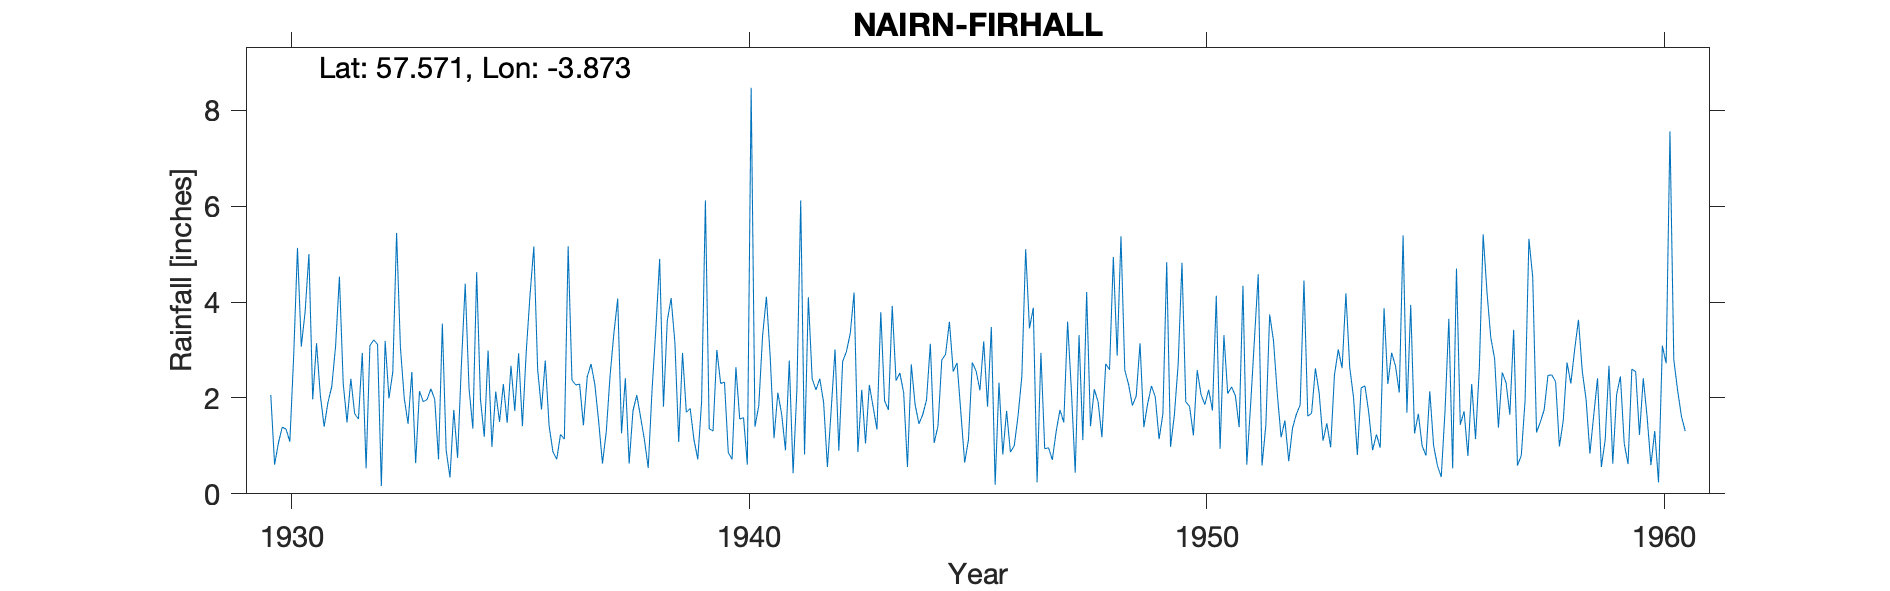

The file beside this chart, header and first rows:
NAIRN (FIRHALL), , , , , , , , , , , , , , , , , , , , , , , 
Grid ref, NH881550, Long, -3.873, Lat, 57.57, Elevation, 55, ft, , , , , , , , , , , , , , , 
Station no, 5686/8, , , , , , , , , , , , , , , , , , , , , , 
, 1920, 1921, 1922, 1923, 1924, 1925, 1926, 1927, 1928, 1929, 1930, 1931, 1932, 1933, 1934, 1935, 1936, 1937, 1938, 1939, 1940, 1941, 1942
January, , , , , , , , , , , 2.06, 3.14, 2.94, 1.46, 1.75, 1.5, 2.78, 2.71, 2.06, 2.94, 0.86, 1.16, 2.4
February, , , , , , , , , , , 0.61, 2.05, 0.53, 2.54, 0.75, 2.29, 1.42, 2.28, 1.6, 1.7, 0.72, 2.11, 1.91
March, , , , , , , , , , , 1.06, 1.4, 3.09, 0.64, 2.7, 1.48, 0.88, 1.51, 1.13, 1.78, 2.64, 1.66, 0.56
April, , , , , , , , , , , 1.39, 1.91, 3.21, 2.14, 4.38, 2.67, 0.72, 0.63, 0.54, 1.13, 1.56, 0.91, 1.76
May, , , , , , , , , , , 1.35, 2.24, 3.12, 1.92, 2.2, 1.73, 1.24, 1.3, 2.16, 0.72, 1.59, 2.78, 3.01
June, , , , , , , , , , , 1.09, 3.08, 0.16, 1.97, 1.36, 2.93, 1.14, 2.47, 3.44, 1.92, 0.61, 0.43, 0.9
July, , , , , , , , , , , 2.86, 4.53, 3.19, 2.19, 4.62, 1.41, 5.16, 3.35, 4.9, 6.12, 8.47, 2.18, 2.76
August, , , , , , , , , , , 5.13, 2.3, 1.99, 1.97, 1.97, 2.96, 2.37, 4.07, 1.82, 1.36, 1.4, 6.12, 2.97
September, , , , , , , , , , , 3.07, 1.49, 2.54, 0.72, 1.19, 4.15, 2.27, 1.26, 3.61, 1.31, 1.84, 0.82, 3.35
October, , , , , , , , , , , 3.79, 2.4, 5.44, 3.55, 2.99, 5.16, 2.29, 2.41, 4.08, 3, 3.3, 4.1, 4.2
November, , , , , , , , , , , 5, 1.67, 3.06, 0.91, 0.98, 2.59, 1.43, 0.63, 3.15, 2.3, 4.11, 2.4, 0.87
December, , , , , , , , , , , 1.97, 1.56, 2, 0.34, 2.13, 1.76, 2.44, 1.73, 1.08, 2.33, 2.85, 2.17, 2.17
Total, , , , , , , , , , , 29.38, 27.77, 31.27, 20.35, 27.02, 30.63, 24.14, 24.35, 29.57, 26.61, 29.95, 26.84, 26.86
1959 small gauge move, , , , , , , , , , , , , , , , , , , , , , , 
